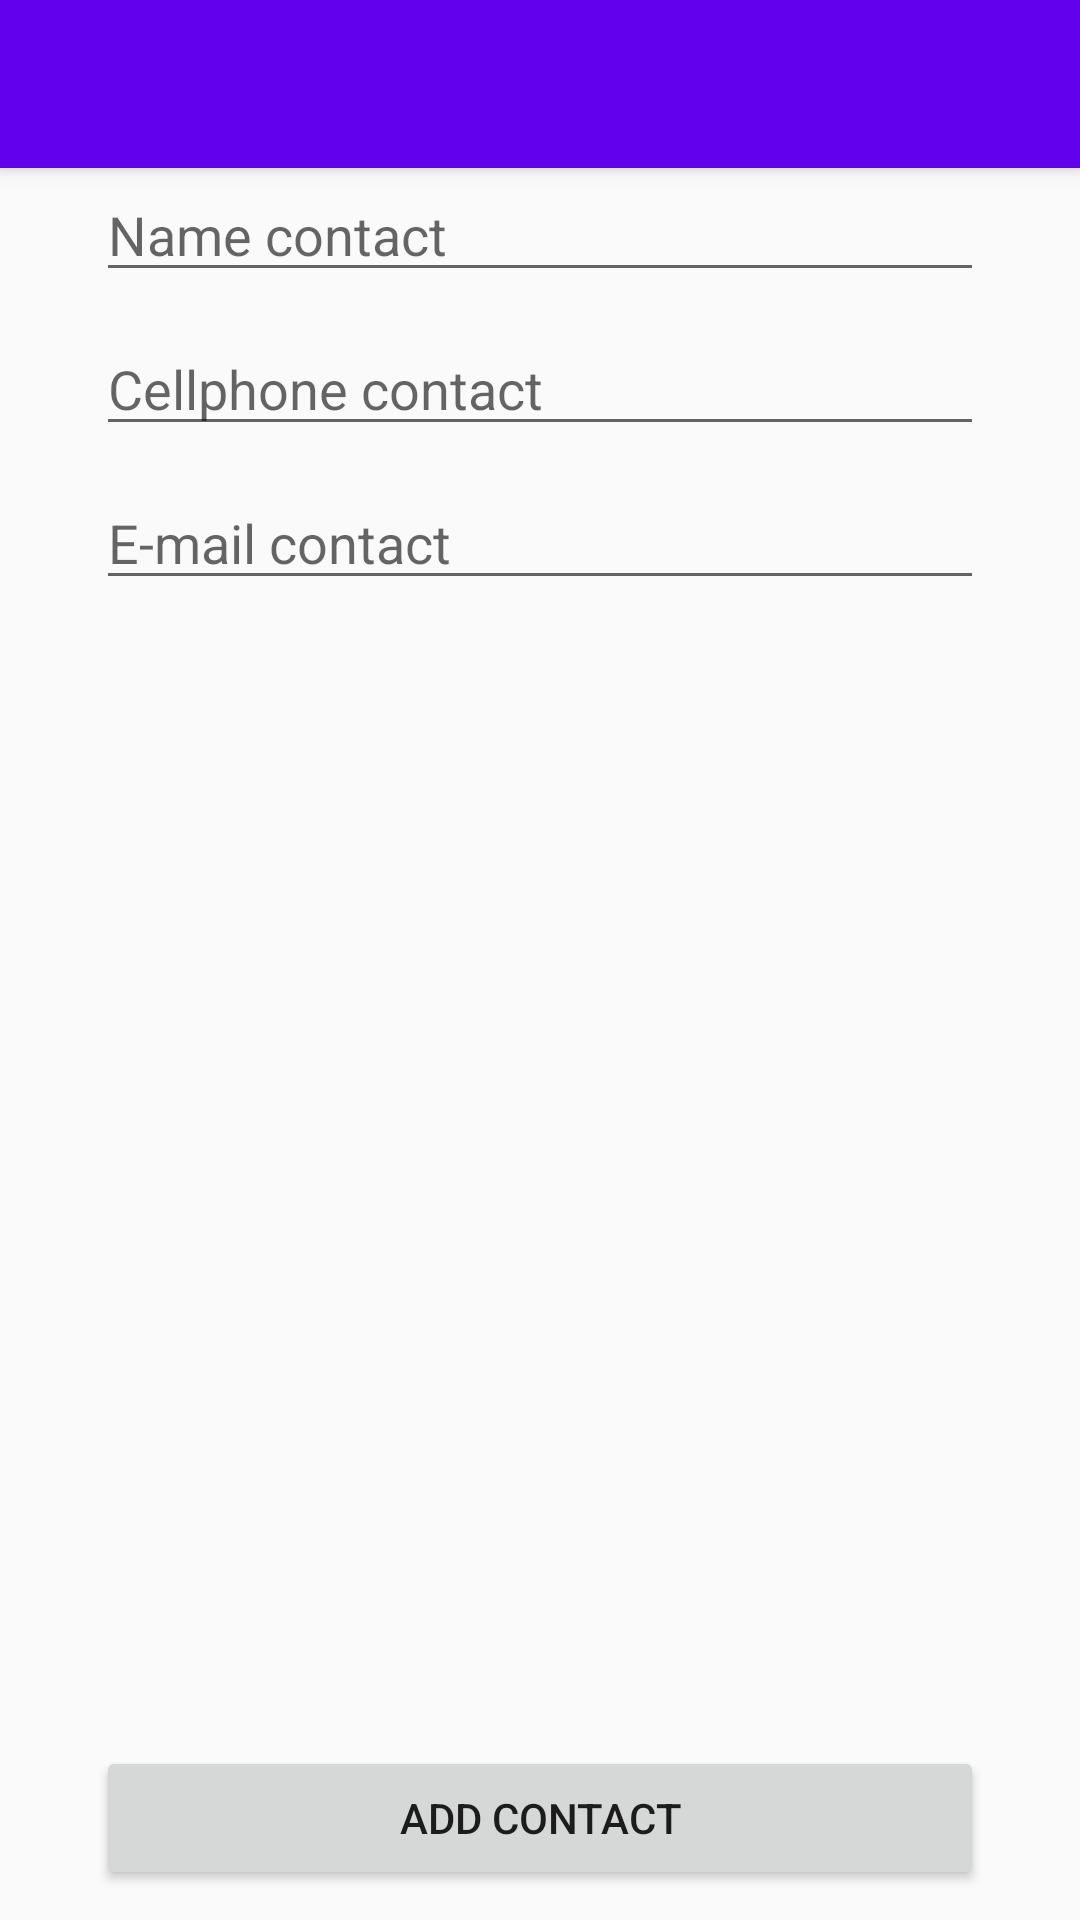

Produce the Android XML layout that renders to this screen, including the resource entries it uses.
<!-- AndroidManifest.xml: activity theme AppTheme.NoActionBar -->
<!-- res/layout/activity_add_contact.xml -->
<?xml version="1.0" encoding="utf-8"?>
<androidx.constraintlayout.widget.ConstraintLayout xmlns:android="http://schemas.android.com/apk/res/android"
    xmlns:app="http://schemas.android.com/apk/res-auto"
    android:layout_width="match_parent"
    android:layout_height="match_parent">

    <include
        layout="@layout/app_bar"
        android:layout_width="match_parent"
        android:layout_height="match_parent" />

    <EditText
        android:id="@+id/tv_name_contact"
        android:hint="@string/hint_name_contact"
        android:imeOptions="actionNext"
        android:inputType="textPersonName"
        android:singleLine="true"
        android:layout_marginTop="?attr/actionBarSize"
        android:layout_marginStart="@dimen/margin_start"
        android:layout_marginEnd="@dimen/margin_end"
        android:layout_width="match_parent"
        android:layout_height="wrap_content"
        app:layout_constraintTop_toBottomOf="parent"
        app:layout_constraintStart_toStartOf="parent"
        app:layout_constraintEnd_toEndOf="parent"
        app:layout_constraintTop_toTopOf="parent" />

    <EditText
        android:id="@+id/tv_cellphone_contact"
        android:hint="@string/hint_cellphone_contact"
        android:imeOptions="actionNext"
        android:inputType="numberDecimal"
        android:singleLine="true"
        android:layout_marginTop="@dimen/margin_top"
        android:layout_marginStart="@dimen/margin_start"
        android:layout_marginEnd="@dimen/margin_end"
        android:layout_width="match_parent"
        android:layout_height="wrap_content"
        app:layout_constraintTop_toBottomOf="@id/tv_name_contact"
        app:layout_constraintStart_toStartOf="parent"
        app:layout_constraintEnd_toEndOf="parent" />

    <EditText
        android:id="@+id/tv_email_contact"
        android:hint="@string/hint_email_contact"
        android:imeOptions="actionDone"
        android:inputType="textEmailAddress"
        android:singleLine="true"
        android:layout_marginTop="@dimen/margin_top"
        android:layout_marginStart="@dimen/margin_start"
        android:layout_marginEnd="@dimen/margin_end"
        android:layout_width="match_parent"
        android:layout_height="wrap_content"
        app:layout_constraintTop_toBottomOf="@id/tv_cellphone_contact"
        app:layout_constraintStart_toStartOf="parent"
        app:layout_constraintEnd_toEndOf="parent" />

    <Button
        android:id="@+id/bt_add_salon"
        android:text="@string/add_contact"
        android:layout_marginBottom="@dimen/margin_bottom"
        android:layout_marginStart="@dimen/margin_start"
        android:layout_marginEnd="@dimen/margin_end"
        android:layout_width="match_parent"
        android:layout_height="wrap_content"
        app:layout_constraintEnd_toEndOf="parent"
        app:layout_constraintStart_toStartOf="parent"
        app:layout_constraintBottom_toBottomOf="parent" />

</androidx.constraintlayout.widget.ConstraintLayout>
<!-- res/layout/app_bar.xml (included above) -->
<?xml version="1.0" encoding="utf-8"?>
<androidx.coordinatorlayout.widget.CoordinatorLayout xmlns:android="http://schemas.android.com/apk/res/android"
    xmlns:app="http://schemas.android.com/apk/res-auto"
    xmlns:tools="http://schemas.android.com/tools"
    android:layout_width="match_parent"
    android:layout_height="match_parent"
    tools:context=".ui.activity.MainActivity">

    <com.google.android.material.appbar.AppBarLayout
        android:layout_width="match_parent"
        android:layout_height="wrap_content"
        android:theme="@style/AppTheme.AppBarOverlay">

        <androidx.appcompat.widget.Toolbar
            android:id="@+id/toolbar"
            android:layout_width="match_parent"
            android:layout_height="?attr/actionBarSize"
            android:background="?attr/colorPrimary"
            app:popupTheme="@style/AppTheme.PopupOverlay" />

    </com.google.android.material.appbar.AppBarLayout>

</androidx.coordinatorlayout.widget.CoordinatorLayout>
<!-- resources referenced by this layout -->
<resources>
  <dimen name="margin_bottom">10dp</dimen>
  <dimen name="margin_end">32dp</dimen>
  <dimen name="margin_start">32dp</dimen>
  <dimen name="margin_top">10dp</dimen>
  <string name="add_contact">Add Contact</string>
  <string name="hint_cellphone_contact">Cellphone contact</string>
  <string name="hint_email_contact">E-mail contact</string>
  <string name="hint_name_contact">Name contact</string>
  <style name="AppTheme.AppBarOverlay" parent="ThemeOverlay.AppCompat.Dark.ActionBar" />
  <style name="AppTheme.PopupOverlay" parent="ThemeOverlay.AppCompat.Light" />
  <style name="AppTheme.NoActionBar">
          <item name="windowActionBar">true</item>
          <item name="windowNoTitle">true</item>
      </style>
</resources>
